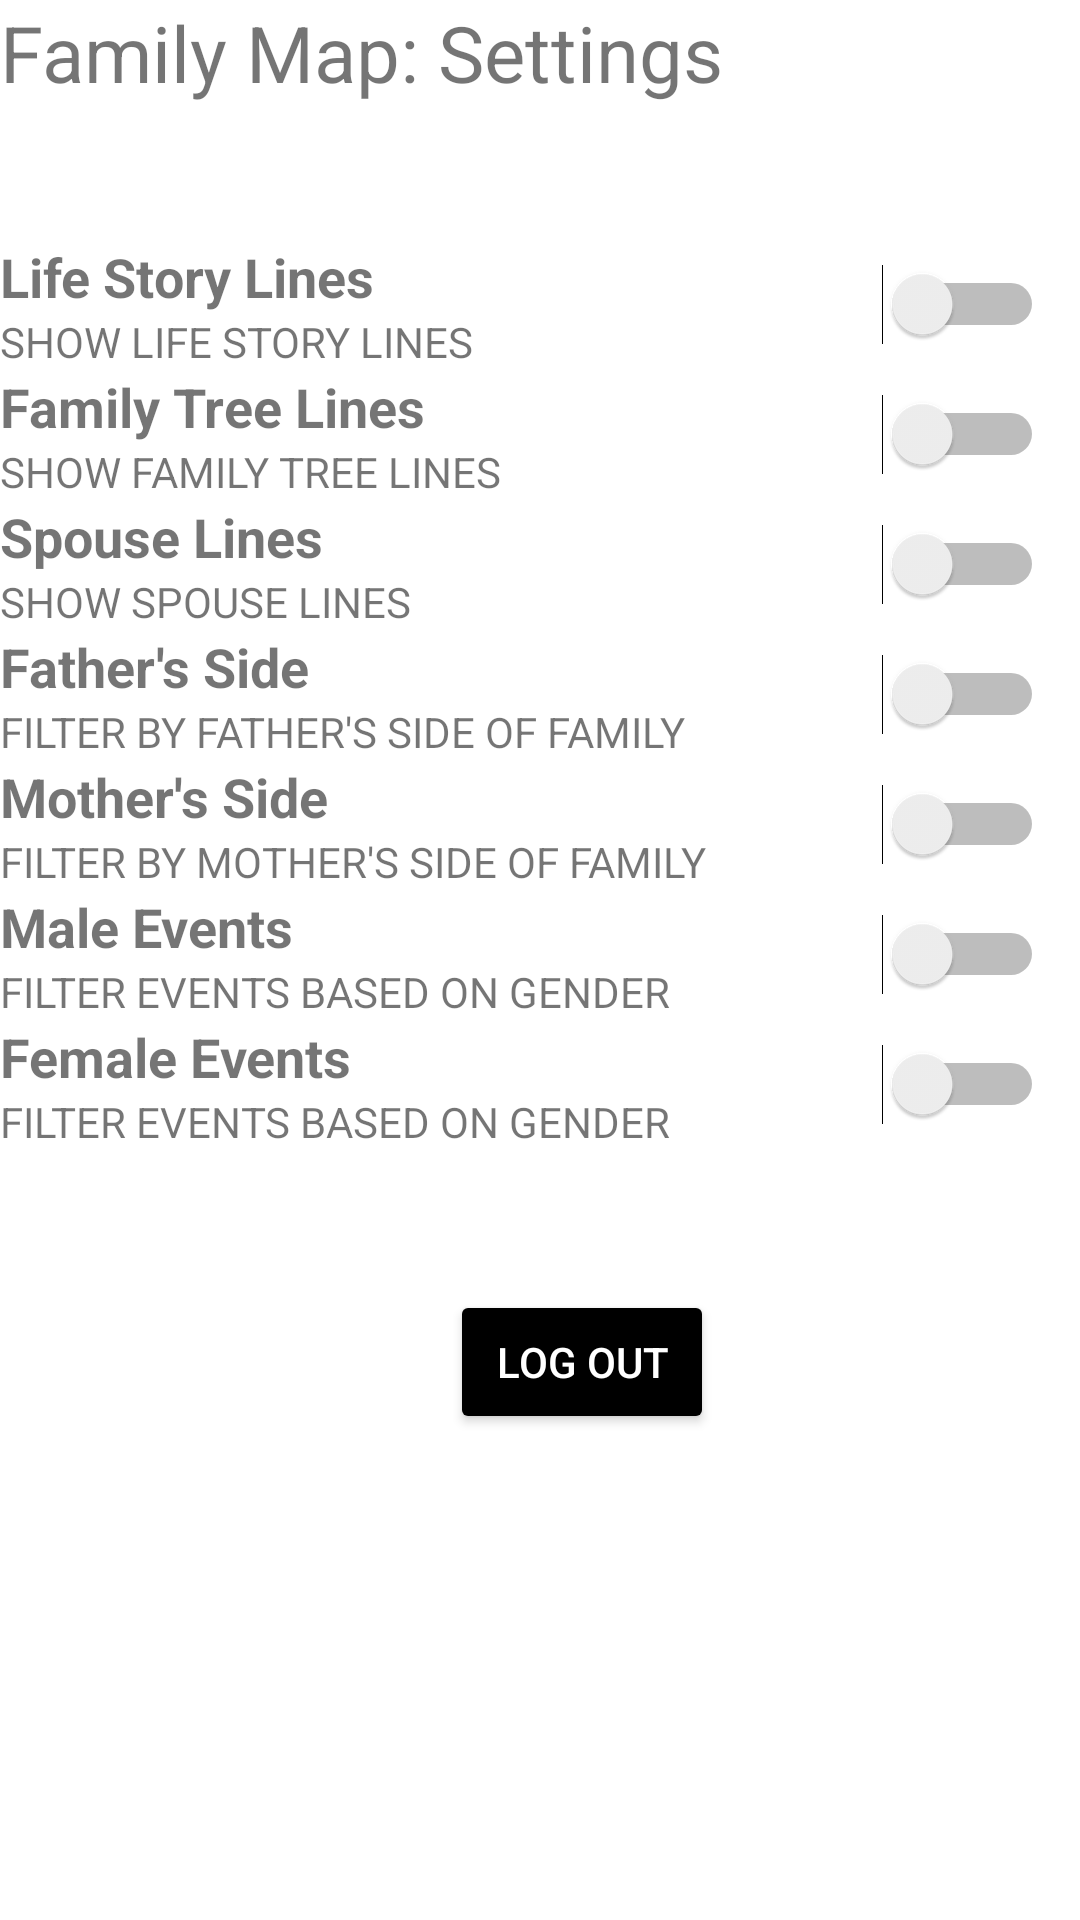

This screen was rendered from an Android layout file. Write that file and the resources it references.
<!-- AndroidManifest.xml: application theme Theme.FamilyClient -->
<!-- res/layout/activity_setting.xml -->
<?xml version="1.0" encoding="utf-8"?>

<RelativeLayout
xmlns:android="http://schemas.android.com/apk/res/android"
xmlns:tools="http://schemas.android.com/tools"
xmlns:app="http://schemas.android.com/apk/res-auto"
android:layout_width="match_parent"
android:layout_height="match_parent"
tools:context=".Activities.SearchActivity">

<LinearLayout
    android:layout_width="match_parent"
    android:layout_height="50dp">
    <TextView
        android:layout_width="wrap_content"
        android:layout_height="wrap_content"
        android:text="Family Map: Settings"
        android:textSize="26dp"
        />

</LinearLayout>

<GridLayout
    android:id="@+id/switchesGrid"
    android:layout_width="match_parent"
    android:layout_height="350dp"
    android:columnCount="2"
    android:translationY="80dp">

    <LinearLayout
        android:layout_width="wrap_content"
        android:layout_height="wrap_content"
        android:layout_row="0"
        android:layout_column="0"
        android:orientation="vertical">

        <TextView
            android:layout_width="wrap_content"
            android:layout_height="wrap_content"
            android:layout_gravity="left|top"
            android:text="Life Story Lines"
            android:textSize="18dp"
            android:textStyle="bold" />

        <TextView
            android:layout_width="wrap_content"
            android:layout_height="wrap_content"
            android:text="SHOW LIFE STORY LINES" />
    </LinearLayout>

    <Switch
        android:id="@+id/life_story_lines"
        android:layout_row="0"
        android:layout_column="1"
        android:layout_gravity="right"
        android:padding="12dp"
        tools:ignore="UseSwitchCompatOrMaterialXml" />

    <LinearLayout
        android:layout_width="wrap_content"
        android:layout_height="wrap_content"
        android:layout_row="1"
        android:layout_column="0"
        android:orientation="vertical">

        <TextView
            android:layout_width="wrap_content"
            android:layout_height="wrap_content"
            android:layout_gravity="left|top"
            android:text="Family Tree Lines"
            android:textSize="18dp"
            android:textStyle="bold" />

        <TextView
            android:layout_width="wrap_content"
            android:layout_height="wrap_content"
            android:text="SHOW FAMILY TREE LINES" />
    </LinearLayout>

    <Switch
        android:id="@+id/family_tree_lines"
        android:layout_row="1"
        android:layout_column="1"
        android:layout_gravity="right"
        android:padding="12dp"
        tools:ignore="UseSwitchCompatOrMaterialXml" />

    <LinearLayout
        android:layout_width="wrap_content"
        android:layout_height="wrap_content"
        android:layout_row="2"
        android:layout_column="0"
        android:orientation="vertical">

        <TextView
            android:layout_width="wrap_content"
            android:layout_height="wrap_content"
            android:layout_gravity="left|top"
            android:text="Spouse Lines"
            android:textSize="18dp"
            android:textStyle="bold" />

        <TextView
            android:layout_width="wrap_content"
            android:layout_height="wrap_content"
            android:text="SHOW SPOUSE LINES" />
    </LinearLayout>

    <Switch
        android:id="@+id/spouse_lines"
        android:layout_row="2"
        android:layout_column="1"
        android:layout_gravity="right"
        android:padding="12dp"
        tools:ignore="UseSwitchCompatOrMaterialXml" />

    <LinearLayout
        android:layout_width="wrap_content"
        android:layout_height="wrap_content"
        android:layout_row="3"
        android:layout_column="0"
        android:orientation="vertical">

        <TextView
            android:layout_width="wrap_content"
            android:layout_height="wrap_content"
            android:layout_gravity="left|top"
            android:text="Father's Side"
            android:textSize="18dp"
            android:textStyle="bold" />

        <TextView
            android:layout_width="wrap_content"
            android:layout_height="wrap_content"
            android:text="FILTER BY FATHER'S SIDE OF FAMILY" />
    </LinearLayout>

    <Switch
        android:id="@+id/father_side_lines"
        android:layout_row="3"
        android:layout_column="1"
        android:layout_gravity="right"
        android:padding="12dp"
        tools:ignore="UseSwitchCompatOrMaterialXml" />

    <LinearLayout
        android:layout_width="wrap_content"
        android:layout_height="wrap_content"
        android:layout_row="4"
        android:layout_column="0"
        android:orientation="vertical">

        <TextView
            android:layout_width="wrap_content"
            android:layout_height="wrap_content"
            android:layout_gravity="left|top"
            android:text="Mother's Side"
            android:textSize="18dp"
            android:textStyle="bold" />

        <TextView
            android:layout_width="wrap_content"
            android:layout_height="wrap_content"
            android:text="FILTER BY MOTHER'S SIDE OF FAMILY" />
    </LinearLayout>

    <Switch
        android:id="@+id/mother_side_lines"
        android:layout_row="4"
        android:layout_column="1"
        android:layout_gravity="right"
        android:padding="12dp"
        tools:ignore="UseSwitchCompatOrMaterialXml" />

    <LinearLayout
        android:layout_width="wrap_content"
        android:layout_height="wrap_content"
        android:layout_row="5"
        android:layout_column="0"
        android:orientation="vertical">

        <TextView
            android:layout_width="wrap_content"
            android:layout_height="wrap_content"
            android:layout_gravity="left|top"
            android:text="Male Events"
            android:textSize="18dp"
            android:textStyle="bold" />

        <TextView
            android:layout_width="wrap_content"
            android:layout_height="wrap_content"
            android:text="FILTER EVENTS BASED ON GENDER" />
    </LinearLayout>

    <Switch
        android:id="@+id/male_events"
        android:layout_row="5"
        android:layout_column="1"
        android:layout_gravity="right"
        android:padding="12dp"
        tools:ignore="UseSwitchCompatOrMaterialXml" />

    <LinearLayout
        android:layout_width="wrap_content"
        android:layout_height="wrap_content"
        android:layout_row="6"
        android:layout_column="0"
        android:orientation="vertical">

        <TextView
            android:layout_width="wrap_content"
            android:layout_height="wrap_content"
            android:layout_gravity="left|top"
            android:text="Female Events"
            android:textSize="18dp"
            android:textStyle="bold" />

        <TextView
            android:layout_width="wrap_content"
            android:layout_height="wrap_content"
            android:text="FILTER EVENTS BASED ON GENDER" />
    </LinearLayout>

    <Switch
        android:id="@+id/female_events"
        android:layout_row="6"
        android:layout_column="1"
        android:layout_gravity="right"
        android:padding="12dp"
        tools:ignore="UseSwitchCompatOrMaterialXml" />

</GridLayout>

<Button
    android:id="@+id/loginOut"
    android:layout_width="wrap_content"
    android:layout_height="wrap_content"
    android:backgroundTint="@color/black"
    android:text="LOG OUT"
    android:textColor="#fff"
    android:translationX="150dp"
    android:translationY="430dp" />

</RelativeLayout>
<!-- resources referenced by this layout -->
<resources>
  <color name="black">#FF000000</color>
  <style name="Theme.FamilyClient" parent="Theme.MaterialComponents.DayNight.DarkActionBar">
          
          <item name="colorPrimary">#000000</item>
          <item name="colorPrimaryVariant">#000000</item>
          <item name="colorOnPrimary">@color/white</item>
          
          <item name="colorSecondary">@color/teal_200</item>
          <item name="colorSecondaryVariant">@color/teal_700</item>
          <item name="colorOnSecondary">#676767</item>
          
          <item name="android:statusBarColor" tools:targetApi="l">?attr/colorPrimaryVariant</item>
          
      </style>
  <color name="white">#FFFFFFFF</color>
  <color name="teal_200">#FF03DAC5</color>
  <color name="teal_700">#FF018786</color>
</resources>
